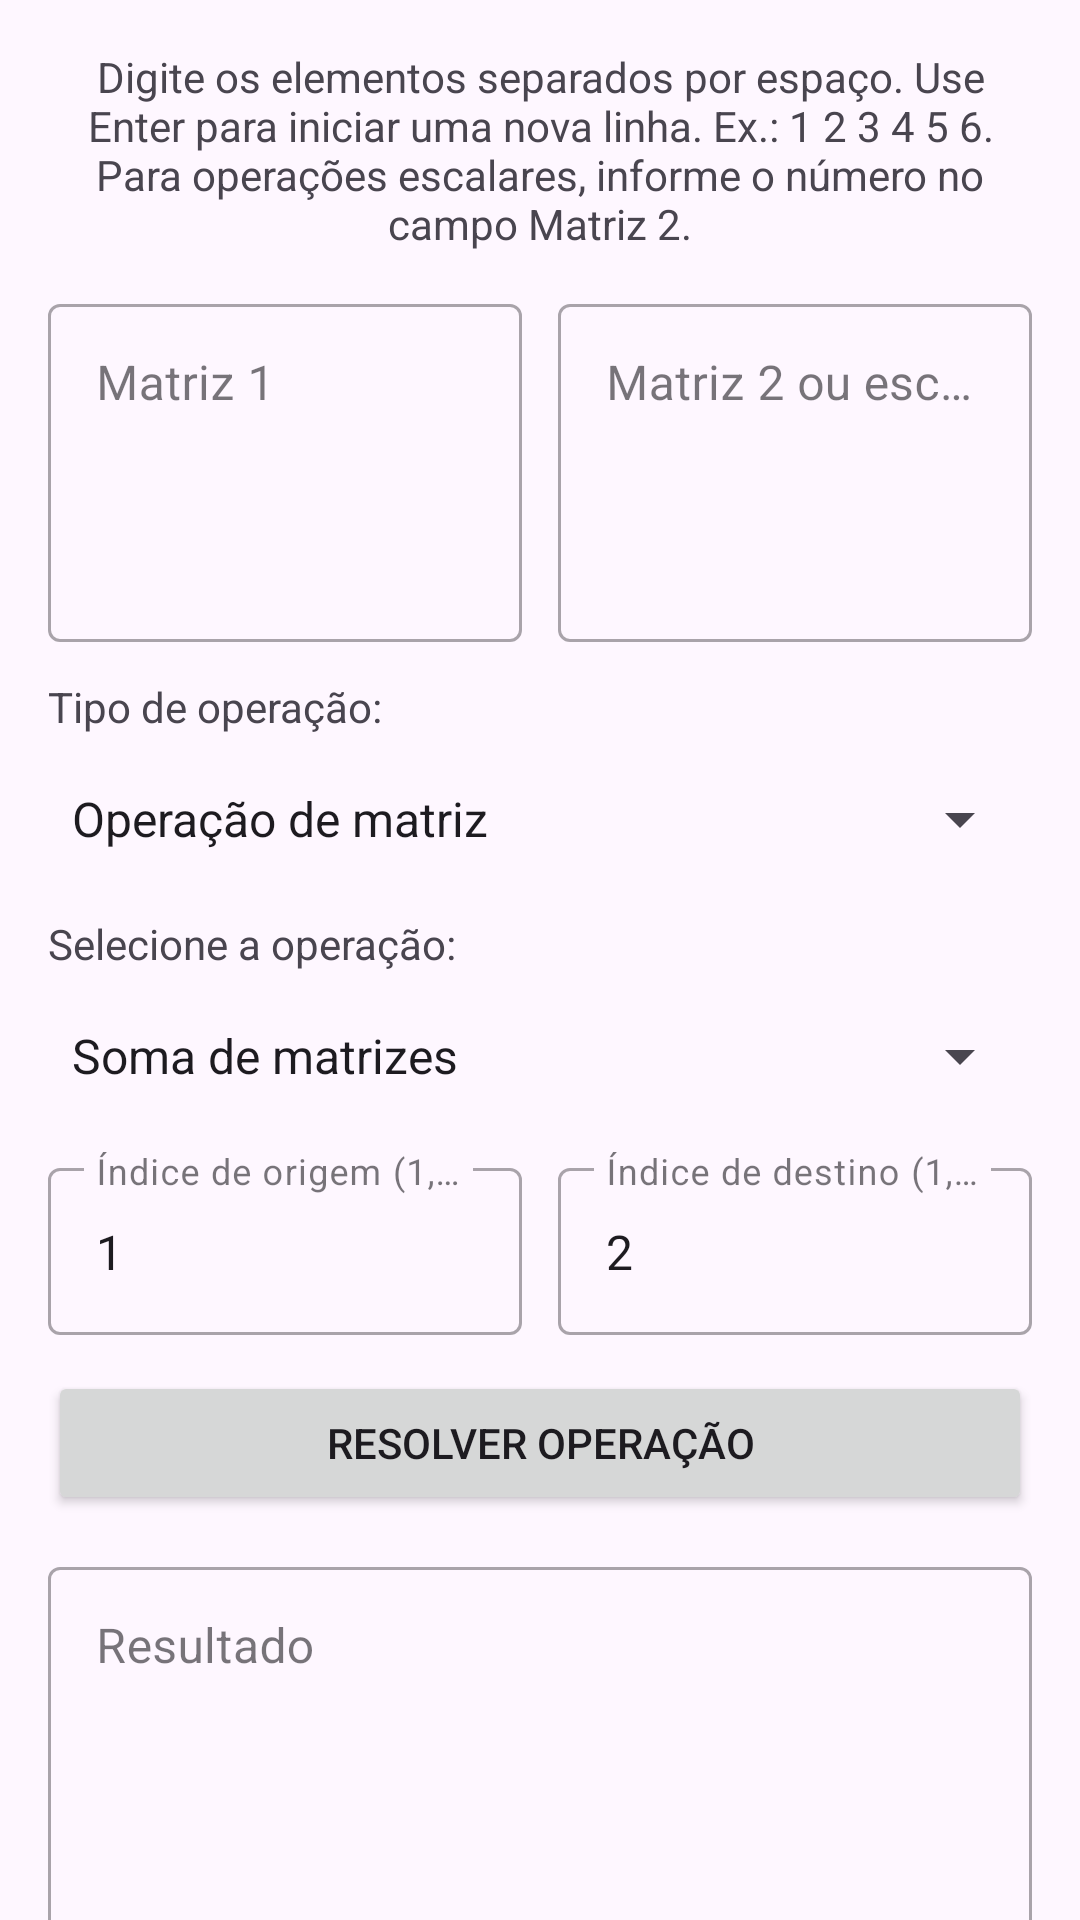

Reconstruct the res/layout file that produces this screen, plus the resources it refers to.
<!-- AndroidManifest.xml: application theme Theme.com.example.calculadoradematrizes -->
<!-- res/layout/fragment_first.xml -->
<?xml version="1.0" encoding="utf-8"?>
<androidx.core.widget.NestedScrollView xmlns:android="http://schemas.android.com/apk/res/android"
    xmlns:app="http://schemas.android.com/apk/res-auto"
    xmlns:tools="http://schemas.android.com/tools"
    android:layout_width="match_parent"
    android:layout_height="match_parent"
    tools:context=".FirstFragment">

    <androidx.constraintlayout.widget.ConstraintLayout
        android:id="@+id/constraint_layout_first"
        android:layout_width="match_parent"
        android:layout_height="wrap_content"
        android:padding="16dp">

        <TextView
            android:id="@+id/tituloInstrucoes"
            android:layout_width="0dp"
            android:layout_height="wrap_content"
            android:text="@string/instrucoes_entrada"
            android:textAlignment="center"
            app:layout_constraintTop_toTopOf="parent"
            app:layout_constraintStart_toStartOf="parent"
            app:layout_constraintEnd_toEndOf="parent" />

        <com.google.android.material.textfield.TextInputLayout
            android:id="@+id/matriz1_entrada"
            style="@style/Widget.MaterialComponents.TextInputLayout.OutlinedBox"
            android:layout_width="0dp"
            android:layout_height="wrap_content"
            android:layout_marginTop="12dp"
            android:layout_marginEnd="6dp"
            android:hint="@string/matriz_1"
            app:layout_constraintWidth_max="488dp"
            app:layout_constraintTop_toBottomOf="@id/tituloInstrucoes"
            app:layout_constraintStart_toStartOf="parent"
            app:layout_constraintEnd_toStartOf="@id/matriz2_entrada">

            <com.google.android.material.textfield.TextInputEditText
                android:id="@+id/matriz1_texto"
                android:layout_width="match_parent"
                android:layout_height="wrap_content"
                android:gravity="top|start"
                android:inputType="textMultiLine|textNoSuggestions"
                android:minLines="4"
                android:maxLines="8" />
        </com.google.android.material.textfield.TextInputLayout>

        <com.google.android.material.textfield.TextInputLayout
            android:id="@+id/matriz2_entrada"
            style="@style/Widget.MaterialComponents.TextInputLayout.OutlinedBox"
            android:layout_width="0dp"
            android:layout_height="wrap_content"
            android:layout_marginStart="6dp"
            android:hint="@string/matriz_2"
            app:layout_constraintWidth_max="488dp"
            app:layout_constraintTop_toTopOf="@id/matriz1_entrada"
            app:layout_constraintStart_toEndOf="@id/matriz1_entrada"
            app:layout_constraintEnd_toEndOf="parent">

            <com.google.android.material.textfield.TextInputEditText
                android:id="@+id/matriz2_texto"
                android:layout_width="match_parent"
                android:layout_height="wrap_content"
                android:gravity="top|start"
                android:inputType="textMultiLine|textNoSuggestions"
                android:minLines="4"
                android:maxLines="8" />
        </com.google.android.material.textfield.TextInputLayout>

        <TextView
            android:id="@+id/tituloSelecioneOperacao1"
            android:layout_width="wrap_content"
            android:layout_height="wrap_content"
            android:layout_marginTop="12dp"
            android:text="@string/qual_linha"
            app:layout_constraintTop_toBottomOf="@id/matriz1_entrada"
            app:layout_constraintStart_toStartOf="parent" />

        <Spinner
            android:id="@+id/selecioneOperacao1"
            android:layout_width="0dp"
            android:layout_height="48dp"
            android:layout_marginTop="4dp"
            android:entries="@array/tipo_de_operacao"
            app:layout_constraintTop_toBottomOf="@id/tituloSelecioneOperacao1"
            app:layout_constraintStart_toStartOf="parent"
            app:layout_constraintEnd_toEndOf="parent" />

        <TextView
            android:id="@+id/tituloSelecioneOperacao2"
            android:layout_width="wrap_content"
            android:layout_height="wrap_content"
            android:layout_marginTop="8dp"
            android:text="@string/selecione_operacao"
            app:layout_constraintTop_toBottomOf="@id/selecioneOperacao1"
            app:layout_constraintStart_toStartOf="parent" />

        <Spinner
            android:id="@+id/selecioneOperacao2"
            android:layout_width="0dp"
            android:layout_height="48dp"
            android:layout_marginTop="4dp"
            android:entries="@array/operacoes_matriz"
            app:layout_constraintTop_toBottomOf="@id/tituloSelecioneOperacao2"
            app:layout_constraintStart_toStartOf="parent"
            app:layout_constraintEnd_toEndOf="parent" />

        <Spinner
            android:id="@+id/selecioneOperacao3"
            android:layout_width="0dp"
            android:layout_height="48dp"
            android:layout_marginTop="4dp"
            android:visibility="gone"
            android:entries="@array/operacoes_linha"
            app:layout_constraintTop_toBottomOf="@id/tituloSelecioneOperacao2"
            app:layout_constraintStart_toStartOf="parent"
            app:layout_constraintEnd_toEndOf="parent" />

        <com.google.android.material.textfield.TextInputLayout
            android:id="@+id/numero_linha_entrada"
            style="@style/Widget.MaterialComponents.TextInputLayout.OutlinedBox"
            android:layout_width="0dp"
            android:layout_height="wrap_content"
            android:layout_marginTop="8dp"
            android:layout_marginEnd="6dp"
            android:hint="@string/indice_origem"
            app:layout_constraintTop_toBottomOf="@id/selecioneOperacao2"
            app:layout_constraintStart_toStartOf="parent"
            app:layout_constraintEnd_toStartOf="@id/numero_linha_substituida_entrada">

            <com.google.android.material.textfield.TextInputEditText
                android:id="@+id/numero_linha_texto"
                android:layout_width="match_parent"
                android:layout_height="wrap_content"
                android:inputType="number"
                android:text="1" />
        </com.google.android.material.textfield.TextInputLayout>

        <com.google.android.material.textfield.TextInputLayout
            android:id="@+id/numero_linha_substituida_entrada"
            style="@style/Widget.MaterialComponents.TextInputLayout.OutlinedBox"
            android:layout_width="0dp"
            android:layout_height="wrap_content"
            android:layout_marginStart="6dp"
            android:layout_marginTop="8dp"
            android:hint="@string/indice_destino"
            app:layout_constraintTop_toBottomOf="@id/selecioneOperacao2"
            app:layout_constraintStart_toEndOf="@id/numero_linha_entrada"
            app:layout_constraintEnd_toEndOf="parent">

            <com.google.android.material.textfield.TextInputEditText
                android:id="@+id/numero_linha_substituida_texto"
                android:layout_width="match_parent"
                android:layout_height="wrap_content"
                android:inputType="number"
                android:text="2" />
        </com.google.android.material.textfield.TextInputLayout>

        <Button
            android:id="@+id/botao_resolver"
            android:layout_width="0dp"
            android:layout_height="wrap_content"
            android:layout_marginTop="12dp"
            android:text="@string/resolver_operacao"
            app:layout_constraintTop_toBottomOf="@id/numero_linha_entrada"
            app:layout_constraintStart_toStartOf="parent"
            app:layout_constraintEnd_toEndOf="parent" />

        <com.google.android.material.textfield.TextInputLayout
            android:id="@+id/resultado_saida"
            style="@style/Widget.MaterialComponents.TextInputLayout.OutlinedBox"
            android:layout_width="0dp"
            android:layout_height="wrap_content"
            android:layout_marginTop="12dp"
            android:hint="@string/resultado"
            app:layout_constraintTop_toBottomOf="@id/botao_resolver"
            app:layout_constraintStart_toStartOf="parent"
            app:layout_constraintEnd_toEndOf="parent"
            app:layout_constraintBottom_toBottomOf="parent">

            <com.google.android.material.textfield.TextInputEditText
                android:id="@+id/resultado_texto"
                android:layout_width="match_parent"
                android:layout_height="wrap_content"
                android:focusable="false"
                android:gravity="top|start"
                android:inputType="textMultiLine"
                android:minLines="5"
                android:textIsSelectable="true" />
        </com.google.android.material.textfield.TextInputLayout>

    </androidx.constraintlayout.widget.ConstraintLayout>
</androidx.core.widget.NestedScrollView>
<!-- resources referenced by this layout -->
<resources>
  <string-array name="operacoes_linha">
          <item>Somar origem ao destino</item>
          <item>Subtrair origem do destino</item>
          <item>Multiplicar destino por escalar</item>
          <item>Dividir destino por escalar</item>
      </string-array>
  <string-array name="operacoes_matriz">
          <item>Soma de matrizes</item>
          <item>Subtração de matrizes</item>
          <item>Soma de escalar</item>
          <item>Multiplicação escalar</item>
          <item>Multiplicação de matrizes</item>
          <item>Determinante</item>
          <item>Matriz inversa</item>
          <item>Transposta</item>
      </string-array>
  <string-array name="tipo_de_operacao">
          <item>Operação de matriz</item>
          <item>Operação de linha</item>
          <item>Operação de coluna</item>
      </string-array>
  <string name="indice_destino">Índice de destino (1, 2…)</string>
  <string name="indice_origem">Índice de origem (1, 2…)</string>
  <string name="instrucoes_entrada">Digite os elementos separados por espaço. Use Enter para iniciar uma nova linha. Ex.: 1 2 3
  4 5 6. Para operações escalares, informe o número no campo Matriz 2.</string>
  <string name="matriz_1">Matriz 1</string>
  <string name="matriz_2">Matriz 2 ou escalar</string>
  <string name="qual_linha">Tipo de operação:</string>
  <string name="resolver_operacao">Resolver operação</string>
  <string name="resultado">Resultado</string>
  <string name="selecione_operacao">Selecione a operação:</string>
  <style name="Theme.com.example.calculadoradematrizes" parent="Base.Theme.com.example.calculadoradematrizes" />
  <style name="Base.Theme.com.example.calculadoradematrizes" parent="Theme.Material3.DayNight.NoActionBar">
          
          
      </style>
</resources>
